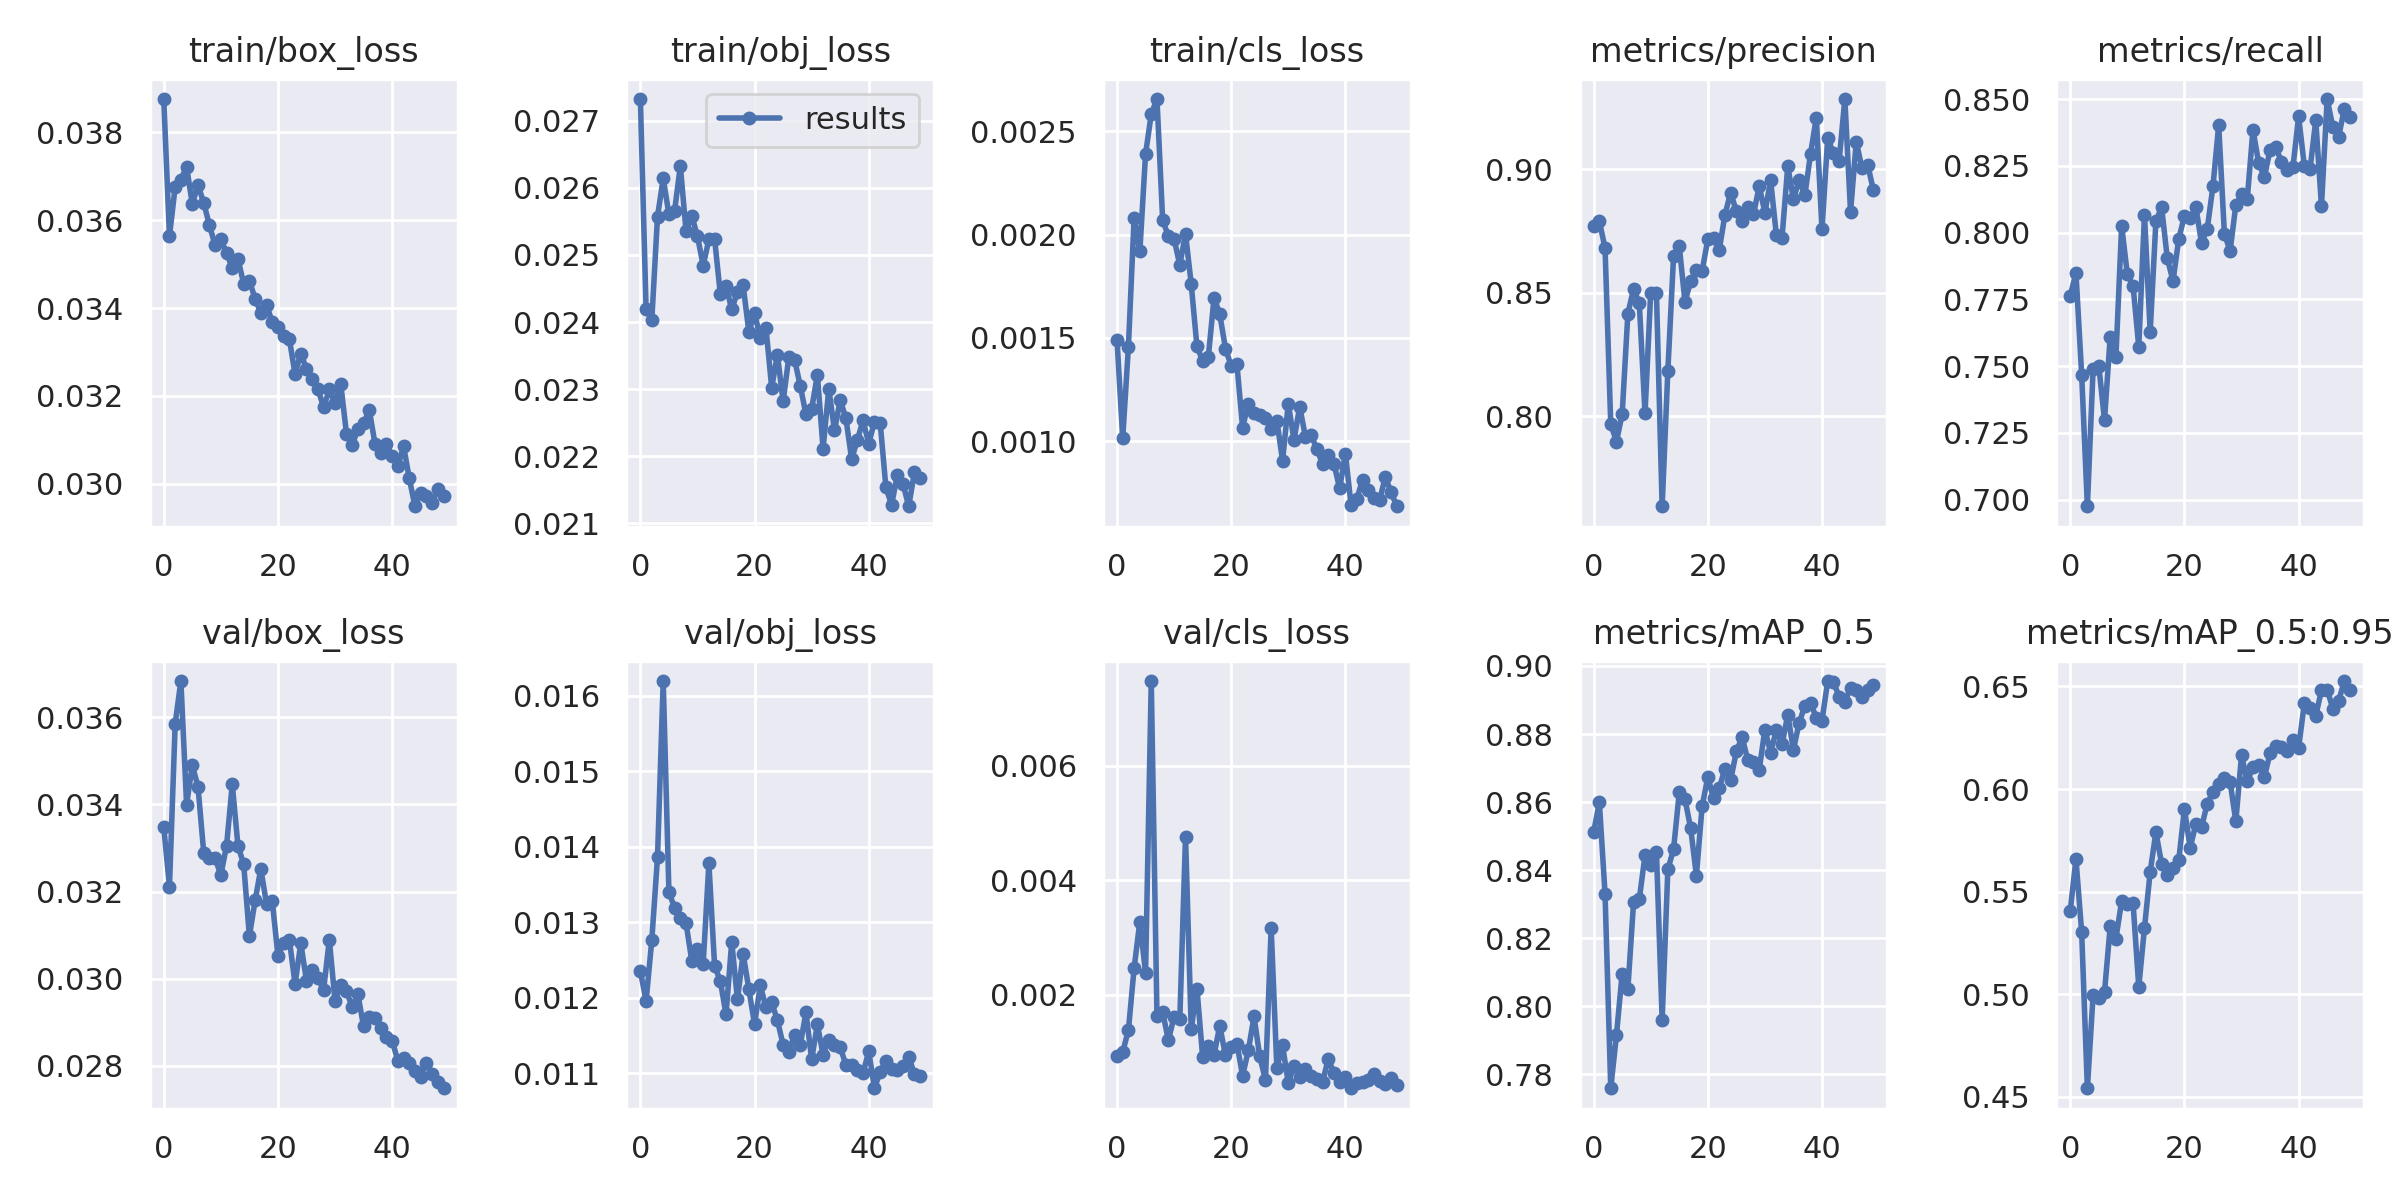

Source data for this figure (header and first rows):
epoch, train/box_loss, train/obj_loss, train/cls_loss, metrics/precision, metrics/recall, metrics/mAP_0.5, metrics/mAP_0.5:0.95, val/box_loss, val/obj_loss, val/cls_loss, x/lr0, x/lr1, x/lr2
0, 0.03875, 0.02732, 0.001491, 0.8769, 0.7764, 0.851, 0.5406, 0.03348, 0.01235, 0.0009215, 0.07077, 0.003248, 0.003248
1, 0.03563, 0.02419, 0.001013, 0.8791, 0.7849, 0.86, 0.5658, 0.03211, 0.01196, 0.0009958, 0.04065, 0.006463, 0.006463
2, 0.03675, 0.02403, 0.001458, 0.8681, 0.7468, 0.833, 0.5302, 0.03585, 0.01276, 0.001382, 0.01041, 0.009558, 0.009558
3, 0.03692, 0.02557, 0.002083, 0.7969, 0.6976, 0.7759, 0.4541, 0.03684, 0.01386, 0.002466, 0.00946, 0.00946, 0.00946
4, 0.03722, 0.02614, 0.001918, 0.7898, 0.7488, 0.7915, 0.4994, 0.034, 0.01619, 0.003279, 0.00946, 0.00946, 0.00946
5, 0.03636, 0.0256, 0.00239, 0.801, 0.7501, 0.8096, 0.498, 0.0349, 0.0134, 0.002384, 0.00928, 0.00928, 0.00928
6, 0.0368, 0.02566, 0.002584, 0.8417, 0.7298, 0.8052, 0.501, 0.03441, 0.01319, 0.007485, 0.0091, 0.0091, 0.0091
7, 0.03639, 0.02633, 0.002657, 0.8516, 0.7611, 0.8306, 0.5331, 0.03289, 0.01305, 0.001627, 0.00892, 0.00892, 0.00892
8, 0.03589, 0.02535, 0.002069, 0.8458, 0.7535, 0.8315, 0.5271, 0.03277, 0.01299, 0.001695, 0.00874, 0.00874, 0.00874
9, 0.03542, 0.02558, 0.001992, 0.8013, 0.8026, 0.8444, 0.5453, 0.03276, 0.01249, 0.001205, 0.00856, 0.00856, 0.00856
10, 0.03556, 0.02528, 0.001979, 0.8501, 0.7844, 0.8415, 0.5438, 0.03238, 0.01265, 0.001614, 0.00838, 0.00838, 0.00838
11, 0.03525, 0.02484, 0.001853, 0.8501, 0.7801, 0.8454, 0.5444, 0.03305, 0.01245, 0.001568, 0.0082, 0.0082, 0.0082
12, 0.0349, 0.02523, 0.002004, 0.7637, 0.7572, 0.796, 0.5035, 0.03446, 0.01378, 0.004766, 0.00802, 0.00802, 0.00802
13, 0.03512, 0.02524, 0.00176, 0.8185, 0.8067, 0.8402, 0.5322, 0.03305, 0.01242, 0.0014, 0.00784, 0.00784, 0.00784
14, 0.03455, 0.02442, 0.001458, 0.8648, 0.7628, 0.8461, 0.5596, 0.03263, 0.01222, 0.002108, 0.00766, 0.00766, 0.00766
15, 0.03462, 0.02454, 0.001389, 0.8689, 0.8042, 0.8628, 0.579, 0.03098, 0.01178, 0.0009162, 0.00748, 0.00748, 0.00748
16, 0.03421, 0.02419, 0.001408, 0.8464, 0.8096, 0.8609, 0.5637, 0.03179, 0.01274, 0.00111, 0.0073, 0.0073, 0.0073
17, 0.03389, 0.02445, 0.001695, 0.8548, 0.7903, 0.8522, 0.5582, 0.03252, 0.01198, 0.000953, 0.00712, 0.00712, 0.00712
18, 0.03408, 0.02455, 0.001614, 0.8594, 0.782, 0.8384, 0.5613, 0.03172, 0.01258, 0.001455, 0.00694, 0.00694, 0.00694
19, 0.03368, 0.02385, 0.001448, 0.8589, 0.7976, 0.8587, 0.5653, 0.03179, 0.01211, 0.0009407, 0.00676, 0.00676, 0.00676
20, 0.03357, 0.02413, 0.001364, 0.8717, 0.8063, 0.8673, 0.5904, 0.03052, 0.01165, 0.001095, 0.00658, 0.00658, 0.00658
21, 0.03336, 0.02376, 0.001373, 0.8724, 0.8054, 0.8611, 0.5714, 0.03081, 0.01216, 0.001145, 0.0064, 0.0064, 0.0064
22, 0.03329, 0.02391, 0.001065, 0.8674, 0.8096, 0.864, 0.5829, 0.0309, 0.01187, 0.000584, 0.00622, 0.00622, 0.00622
23, 0.0325, 0.02302, 0.001181, 0.8816, 0.7961, 0.8699, 0.5815, 0.02987, 0.01194, 0.001027, 0.00604, 0.00604, 0.00604
24, 0.03296, 0.02351, 0.001137, 0.8907, 0.8015, 0.8664, 0.5929, 0.03081, 0.0117, 0.00162, 0.00586, 0.00586, 0.00586
25, 0.03261, 0.02282, 0.001126, 0.883, 0.8175, 0.8749, 0.5985, 0.02995, 0.01138, 0.000923, 0.00568, 0.00568, 0.00568
26, 0.03238, 0.02347, 0.001112, 0.8789, 0.8402, 0.8791, 0.6024, 0.03019, 0.01128, 0.0005141, 0.0055, 0.0055, 0.0055
27, 0.03216, 0.02344, 0.001058, 0.8846, 0.7995, 0.8724, 0.6053, 0.03, 0.01151, 0.003167, 0.00532, 0.00532, 0.00532
28, 0.03174, 0.02305, 0.001099, 0.8818, 0.7932, 0.8717, 0.6035, 0.02974, 0.01137, 0.0007175, 0.00514, 0.00514, 0.00514
29, 0.03215, 0.02262, 0.0009042, 0.8932, 0.8103, 0.8695, 0.5842, 0.03089, 0.01181, 0.001114, 0.00496, 0.00496, 0.00496
30, 0.03184, 0.0227, 0.001182, 0.8826, 0.8143, 0.8813, 0.6165, 0.02948, 0.01118, 0.0004563, 0.00478, 0.00478, 0.00478
31, 0.03227, 0.02321, 0.001006, 0.8956, 0.8125, 0.8746, 0.6038, 0.02985, 0.01165, 0.0007567, 0.0046, 0.0046, 0.0046
32, 0.03115, 0.02211, 0.001167, 0.8736, 0.8386, 0.8812, 0.6106, 0.02971, 0.01125, 0.0005642, 0.00442, 0.00442, 0.00442
33, 0.03089, 0.023, 0.00102, 0.8723, 0.8261, 0.8769, 0.6115, 0.02935, 0.01145, 0.0006942, 0.00424, 0.00424, 0.00424
34, 0.03124, 0.02239, 0.001029, 0.9013, 0.8208, 0.8856, 0.6058, 0.02964, 0.01138, 0.000588, 0.00406, 0.00406, 0.00406
35, 0.03138, 0.02284, 0.0009621, 0.8881, 0.8309, 0.8754, 0.6176, 0.0289, 0.01135, 0.0005274, 0.00388, 0.00388, 0.00388
36, 0.03168, 0.02256, 0.0008882, 0.8956, 0.832, 0.8833, 0.6211, 0.02911, 0.01111, 0.0004745, 0.0037, 0.0037, 0.0037
37, 0.03091, 0.02196, 0.0009304, 0.8897, 0.8264, 0.8883, 0.6203, 0.02909, 0.01111, 0.0008759, 0.00352, 0.00352, 0.00352
38, 0.03069, 0.02224, 0.0008896, 0.9064, 0.8236, 0.8892, 0.6184, 0.02886, 0.01105, 0.0006311, 0.00334, 0.00334, 0.00334
39, 0.0309, 0.02253, 0.0007702, 0.921, 0.8244, 0.8847, 0.6237, 0.02865, 0.01101, 0.0004824, 0.00316, 0.00316, 0.00316
40, 0.03063, 0.02219, 0.0009394, 0.8757, 0.8435, 0.884, 0.6201, 0.02858, 0.01129, 0.0005648, 0.00298, 0.00298, 0.00298
41, 0.0304, 0.02252, 0.000689, 0.9128, 0.8249, 0.8956, 0.6418, 0.02811, 0.0108, 0.0003653, 0.0028, 0.0028, 0.0028
42, 0.03086, 0.0225, 0.0007177, 0.9065, 0.8238, 0.8953, 0.6396, 0.02817, 0.01102, 0.0004598, 0.00262, 0.00262, 0.00262
43, 0.03013, 0.02154, 0.0008133, 0.9035, 0.8421, 0.891, 0.6356, 0.02805, 0.01117, 0.0004734, 0.00244, 0.00244, 0.00244
44, 0.02949, 0.02128, 0.0007609, 0.9285, 0.81, 0.8894, 0.6482, 0.02787, 0.01106, 0.0005104, 0.00226, 0.00226, 0.00226
45, 0.02979, 0.02172, 0.0007241, 0.8829, 0.85, 0.8935, 0.6485, 0.02774, 0.01104, 0.0006202, 0.00208, 0.00208, 0.00208
46, 0.02972, 0.02159, 0.0007163, 0.9113, 0.8394, 0.893, 0.6391, 0.02807, 0.0111, 0.000484, 0.0019, 0.0019, 0.0019
47, 0.02957, 0.02125, 0.0008245, 0.9005, 0.8358, 0.891, 0.6429, 0.02782, 0.01122, 0.0004382, 0.00172, 0.00172, 0.00172
48, 0.02989, 0.02176, 0.0007529, 0.902, 0.8463, 0.8929, 0.6526, 0.02762, 0.01099, 0.0005362, 0.00154, 0.00154, 0.00154
49, 0.02972, 0.02168, 0.000684, 0.8916, 0.8431, 0.8945, 0.6482, 0.02748, 0.01096, 0.00042, 0.00136, 0.00136, 0.00136
